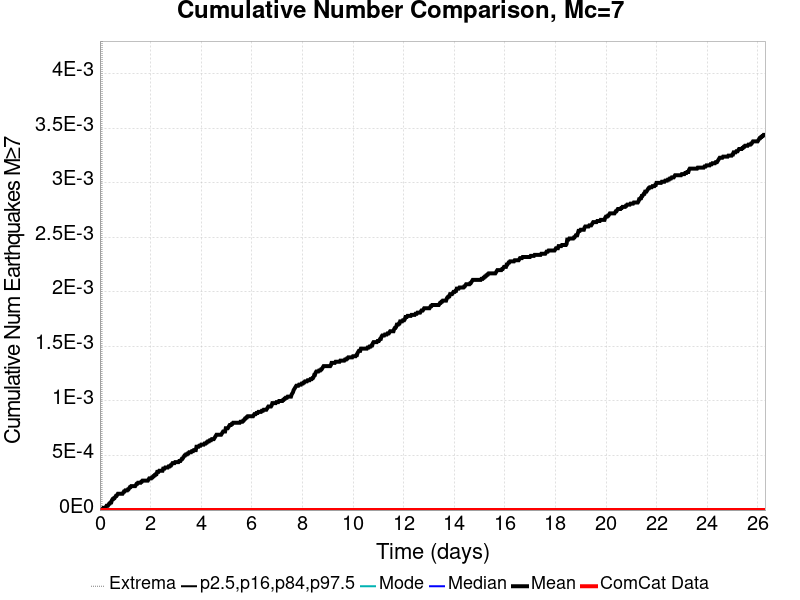

The data file committed next to this chart (first rows):
Time (days), ComCat Data, Simulation Mean, Simulation Median, Simulation Mode, Simulation Minimum, Simulation Maximum, 2.5 %-ile, 16 %-ile, 84 %-ile, 97.5 %-ile
0.0, 0.0, 0.0, 0.0, 0.0, 0.0, 0.0, 0.0, 0.0, 0.0, 0.0
0.02631, 0.0, 0.0, 0.0, 0.0, 0.0, 0.0, 0.0, 0.0, 0.0, 0.0
0.05262, 0.0, 0.0, 0.0, 0.0, 0.0, 0.0, 0.0, 0.0, 0.0, 0.0
0.07893, 0.0, 0.0, 0.0, 0.0, 0.0, 0.0, 0.0, 0.0, 0.0, 0.0
0.1052, 0.0, 1.0E-5, 0.0, 0.0, 0.0, 1.0, 0.0, 0.0, 0.0, 0.0
0.1315, 0.0, 2.0E-5, 0.0, 0.0, 0.0, 1.0, 0.0, 0.0, 0.0, 0.0
0.1579, 0.0, 2.0E-5, 0.0, 0.0, 0.0, 1.0, 0.0, 0.0, 0.0, 0.0
0.1842, 0.0, 2.0E-5, 0.0, 0.0, 0.0, 1.0, 0.0, 0.0, 0.0, 0.0
0.2105, 0.0, 2.0E-5, 0.0, 0.0, 0.0, 1.0, 0.0, 0.0, 0.0, 0.0
0.2368, 0.0, 3.0E-5, 0.0, 0.0, 0.0, 1.0, 0.0, 0.0, 0.0, 0.0
0.2631, 0.0, 4.0E-5, 0.0, 0.0, 0.0, 1.0, 0.0, 0.0, 0.0, 0.0
0.2894, 0.0, 4.0E-5, 0.0, 0.0, 0.0, 1.0, 0.0, 0.0, 0.0, 0.0
0.3157, 0.0, 4.0E-5, 0.0, 0.0, 0.0, 1.0, 0.0, 0.0, 0.0, 0.0
0.342, 0.0, 5.0E-5, 0.0, 0.0, 0.0, 1.0, 0.0, 0.0, 0.0, 0.0
0.3683, 0.0, 6.0E-5, 0.0, 0.0, 0.0, 1.0, 0.0, 0.0, 0.0, 0.0
0.3946, 0.0, 6.0E-5, 0.0, 0.0, 0.0, 1.0, 0.0, 0.0, 0.0, 0.0
0.4209, 0.0, 7.0E-5, 0.0, 0.0, 0.0, 1.0, 0.0, 0.0, 0.0, 0.0
0.4472, 0.0, 7.0E-5, 0.0, 0.0, 0.0, 1.0, 0.0, 0.0, 0.0, 0.0
0.4736, 0.0, 9.0E-5, 0.0, 0.0, 0.0, 1.0, 0.0, 0.0, 0.0, 0.0
0.4999, 0.0, 1.0E-4, 0.0, 0.0, 0.0, 1.0, 0.0, 0.0, 0.0, 0.0
0.5262, 0.0, 1.0E-4, 0.0, 0.0, 0.0, 1.0, 0.0, 0.0, 0.0, 0.0
0.5525, 0.0, 1.1E-4, 0.0, 0.0, 0.0, 1.0, 0.0, 0.0, 0.0, 0.0
0.5788, 0.0, 1.1E-4, 0.0, 0.0, 0.0, 1.0, 0.0, 0.0, 0.0, 0.0
0.6051, 0.0, 1.2E-4, 0.0, 0.0, 0.0, 1.0, 0.0, 0.0, 0.0, 0.0
0.6314, 0.0, 1.3E-4, 0.0, 0.0, 0.0, 1.0, 0.0, 0.0, 0.0, 0.0
0.6577, 0.0, 1.3E-4, 0.0, 0.0, 0.0, 1.0, 0.0, 0.0, 0.0, 0.0
0.684, 0.0, 1.4E-4, 0.0, 0.0, 0.0, 1.0, 0.0, 0.0, 0.0, 0.0
0.7103, 0.0, 1.5E-4, 0.0, 0.0, 0.0, 1.0, 0.0, 0.0, 0.0, 0.0
0.7366, 0.0, 1.5E-4, 0.0, 0.0, 0.0, 1.0, 0.0, 0.0, 0.0, 0.0
0.763, 0.0, 1.5E-4, 0.0, 0.0, 0.0, 1.0, 0.0, 0.0, 0.0, 0.0
0.7893, 0.0, 1.5E-4, 0.0, 0.0, 0.0, 1.0, 0.0, 0.0, 0.0, 0.0
0.8156, 0.0, 1.5E-4, 0.0, 0.0, 0.0, 1.0, 0.0, 0.0, 0.0, 0.0
0.8419, 0.0, 1.5E-4, 0.0, 0.0, 0.0, 1.0, 0.0, 0.0, 0.0, 0.0
0.8682, 0.0, 1.5E-4, 0.0, 0.0, 0.0, 1.0, 0.0, 0.0, 0.0, 0.0
0.8945, 0.0, 1.5E-4, 0.0, 0.0, 0.0, 1.0, 0.0, 0.0, 0.0, 0.0
0.9208, 0.0, 1.6E-4, 0.0, 0.0, 0.0, 1.0, 0.0, 0.0, 0.0, 0.0
0.9471, 0.0, 1.7E-4, 0.0, 0.0, 0.0, 1.0, 0.0, 0.0, 0.0, 0.0
0.9734, 0.0, 1.7E-4, 0.0, 0.0, 0.0, 1.0, 0.0, 0.0, 0.0, 0.0
0.9997, 0.0, 1.8E-4, 0.0, 0.0, 0.0, 1.0, 0.0, 0.0, 0.0, 0.0
1.026, 0.0, 1.8E-4, 0.0, 0.0, 0.0, 1.0, 0.0, 0.0, 0.0, 0.0
1.052, 0.0, 1.8E-4, 0.0, 0.0, 0.0, 1.0, 0.0, 0.0, 0.0, 0.0
1.079, 0.0, 1.8E-4, 0.0, 0.0, 0.0, 1.0, 0.0, 0.0, 0.0, 0.0
1.105, 0.0, 1.9E-4, 0.0, 0.0, 0.0, 1.0, 0.0, 0.0, 0.0, 0.0
1.131, 0.0, 1.9E-4, 0.0, 0.0, 0.0, 1.0, 0.0, 0.0, 0.0, 0.0
1.158, 0.0, 2.0E-4, 0.0, 0.0, 0.0, 1.0, 0.0, 0.0, 0.0, 0.0
1.184, 0.0, 2.1E-4, 0.0, 0.0, 0.0, 1.0, 0.0, 0.0, 0.0, 0.0
1.21, 0.0, 2.1E-4, 0.0, 0.0, 0.0, 1.0, 0.0, 0.0, 0.0, 0.0
1.237, 0.0, 2.2E-4, 0.0, 0.0, 0.0, 1.0, 0.0, 0.0, 0.0, 0.0
1.263, 0.0, 2.2E-4, 0.0, 0.0, 0.0, 1.0, 0.0, 0.0, 0.0, 0.0
1.289, 0.0, 2.2E-4, 0.0, 0.0, 0.0, 1.0, 0.0, 0.0, 0.0, 0.0
1.315, 0.0, 2.2E-4, 0.0, 0.0, 0.0, 1.0, 0.0, 0.0, 0.0, 0.0
1.342, 0.0, 2.2E-4, 0.0, 0.0, 0.0, 1.0, 0.0, 0.0, 0.0, 0.0
1.368, 0.0, 2.2E-4, 0.0, 0.0, 0.0, 1.0, 0.0, 0.0, 0.0, 0.0
1.394, 0.0, 2.2E-4, 0.0, 0.0, 0.0, 1.0, 0.0, 0.0, 0.0, 0.0
1.421, 0.0, 2.3E-4, 0.0, 0.0, 0.0, 1.0, 0.0, 0.0, 0.0, 0.0
1.447, 0.0, 2.4E-4, 0.0, 0.0, 0.0, 1.0, 0.0, 0.0, 0.0, 0.0
1.473, 0.0, 2.4E-4, 0.0, 0.0, 0.0, 1.0, 0.0, 0.0, 0.0, 0.0
1.5, 0.0, 2.5E-4, 0.0, 0.0, 0.0, 1.0, 0.0, 0.0, 0.0, 0.0
1.526, 0.0, 2.5E-4, 0.0, 0.0, 0.0, 1.0, 0.0, 0.0, 0.0, 0.0
1.552, 0.0, 2.5E-4, 0.0, 0.0, 0.0, 1.0, 0.0, 0.0, 0.0, 0.0
... 940 more rows
